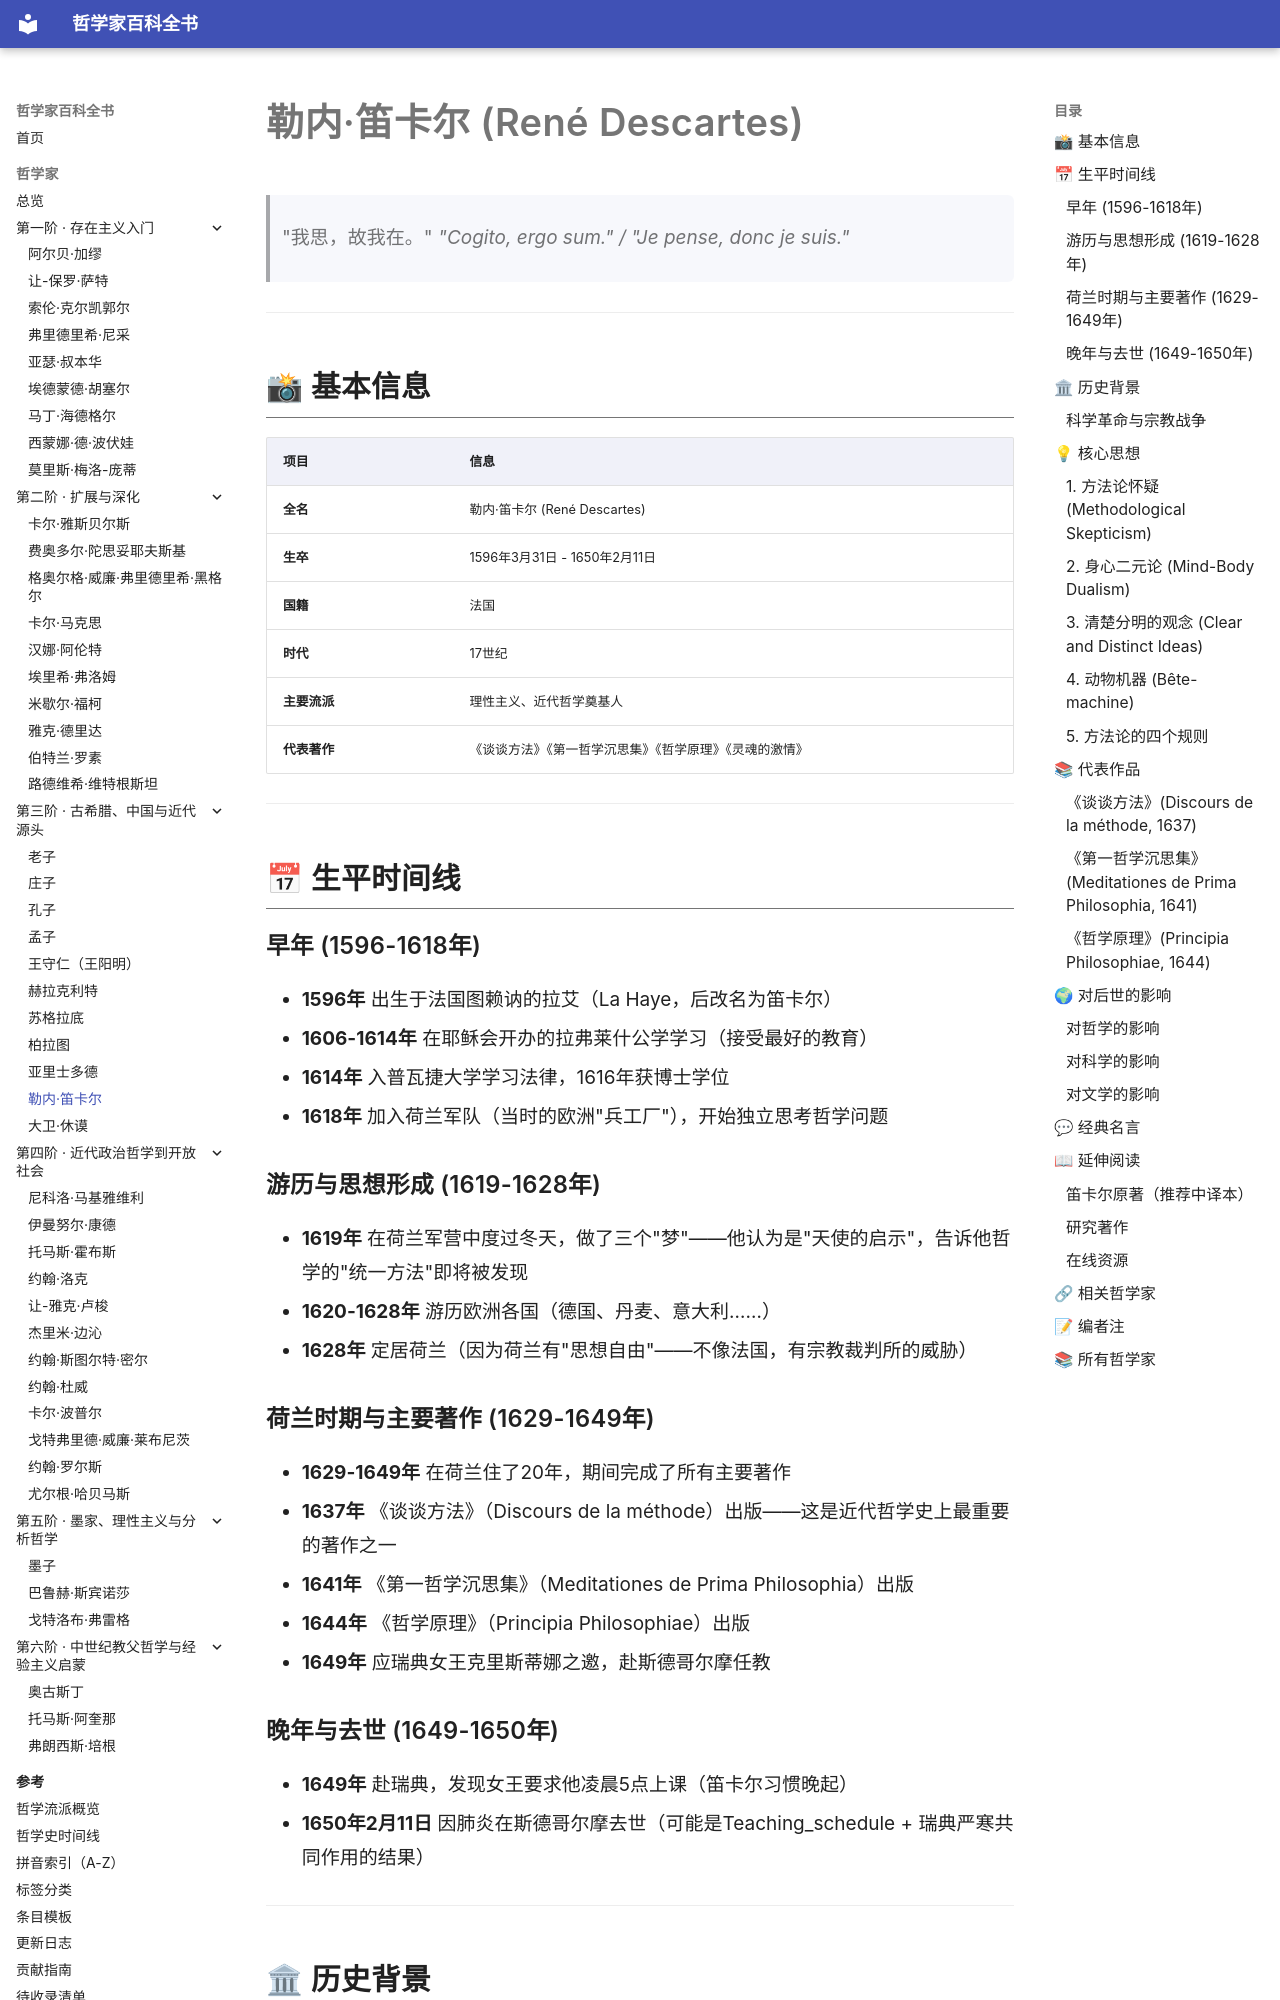

repository: GTX950L/philosopher-encyclopedia · page: philosophers/descartes/index.html · generator: mkdocs

---
tags:
  - 理性主义
  - 17世纪
  - 法国
---
# 勒内·笛卡尔 (René Descartes)
<a id="top"></a>

> "我思，故我在。"
> *"Cogito, ergo sum." / "Je pense, donc je suis."*

---
## 📸 基本信息

| 项目 | 信息 |
|------|------|
| **全名** | 勒内·笛卡尔 (René Descartes) |
| **生卒** | 1596年3月31日 - 1650年2月11日 |
| **国籍** | 法国 |
| **时代** | 17世纪 |
| **主要流派** | 理性主义、近代哲学奠基人 |
| **代表著作** | 《谈谈方法》《第一哲学沉思集》《哲学原理》《灵魂的激情》 |

---

## 📅 生平时间线

### 早年 (1596-1618年)
- **1596年** 出生于法国图赖讷的拉艾（La Haye，后改名为笛卡尔）
- **1606-1614年** 在耶稣会开办的拉弗莱什公学学习（接受最好的教育）
- **1614年** 入普瓦捷大学学习法律，1616年获博士学位
- **1618年** 加入荷兰军队（当时的欧洲"兵工厂"），开始独立思考哲学问题

### 游历与思想形成 (1619-1628年)
- **1619年** 在荷兰军营中度过冬天，做了三个"梦"——他认为是"天使的启示"，告诉他哲学的"统一方法"即将被发现
- **1620-1628年** 游历欧洲各国（德国、丹麦、意大利……）
- **1628年** 定居荷兰（因为荷兰有"思想自由"——不像法国，有宗教裁判所的威胁）

### 荷兰时期与主要著作 (1629-1649年)
- **1629-1649年** 在荷兰住了20年，期间完成了所有主要著作
- **1637年** 《谈谈方法》（Discours de la méthode）出版——这是近代哲学史上最重要的著作之一
- **1641年** 《第一哲学沉思集》（Meditationes de Prima Philosophia）出版
- **1644年** 《哲学原理》（Principia Philosophiae）出版
- **1649年** 应瑞典女王克里斯蒂娜之邀，赴斯德哥尔摩任教
